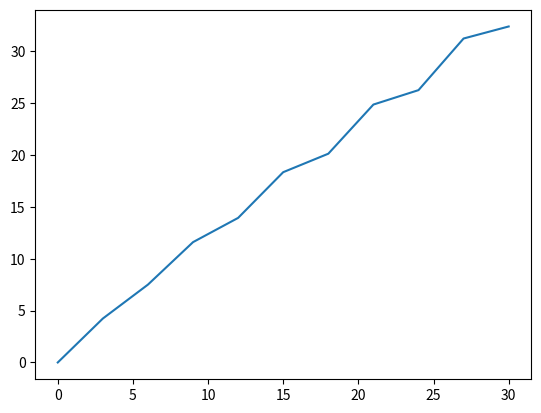

Write the Python code that produced this figure.
#Realizar un ejercicio de un programa con un lazo for y un if. 
#1.Ejercicio con una función logaritmica y sinusoidal
''
import numpy as np
import matplotlib.pyplot as plt

x = np.linspace (0, 30, 11)
x_l = len(x)
g = np.zeros(x_l)

for i in range(x_l):
    if 0 < i < 45:
        g[i] = x[i]+ np.log(x[i])+ np.sin(x[i])
print (g)

plt.plot(x,g)
plt.show()
'''

#2.Ejercicio para encontrar el error maximo y la norma

'''
import numpy as np

sol_num= np.linspace (0, 30, 11)
x_l = len(sol_num)
error=np.zeros(x_l)

sum_absoluto=0.0

error_max=-1.0

for i in range (len(sol_num)):
    sol_exacta=np.exp(sol_num[i])
    if sol_exacta == 0.0:
        error[i]=0.0
    else:
        error[i]=abs((sol_exacta-sol_num[i])/sol_exacta)
        if error[i] > error_max: error_max = error[i]

    sum_absoluto= sum_absoluto + abs((sol_num[i] - sol_exacta)/sol_exacta)

norma=sum_absoluto
print("error_max: ",error_max)
print ('norma: ',norma)
